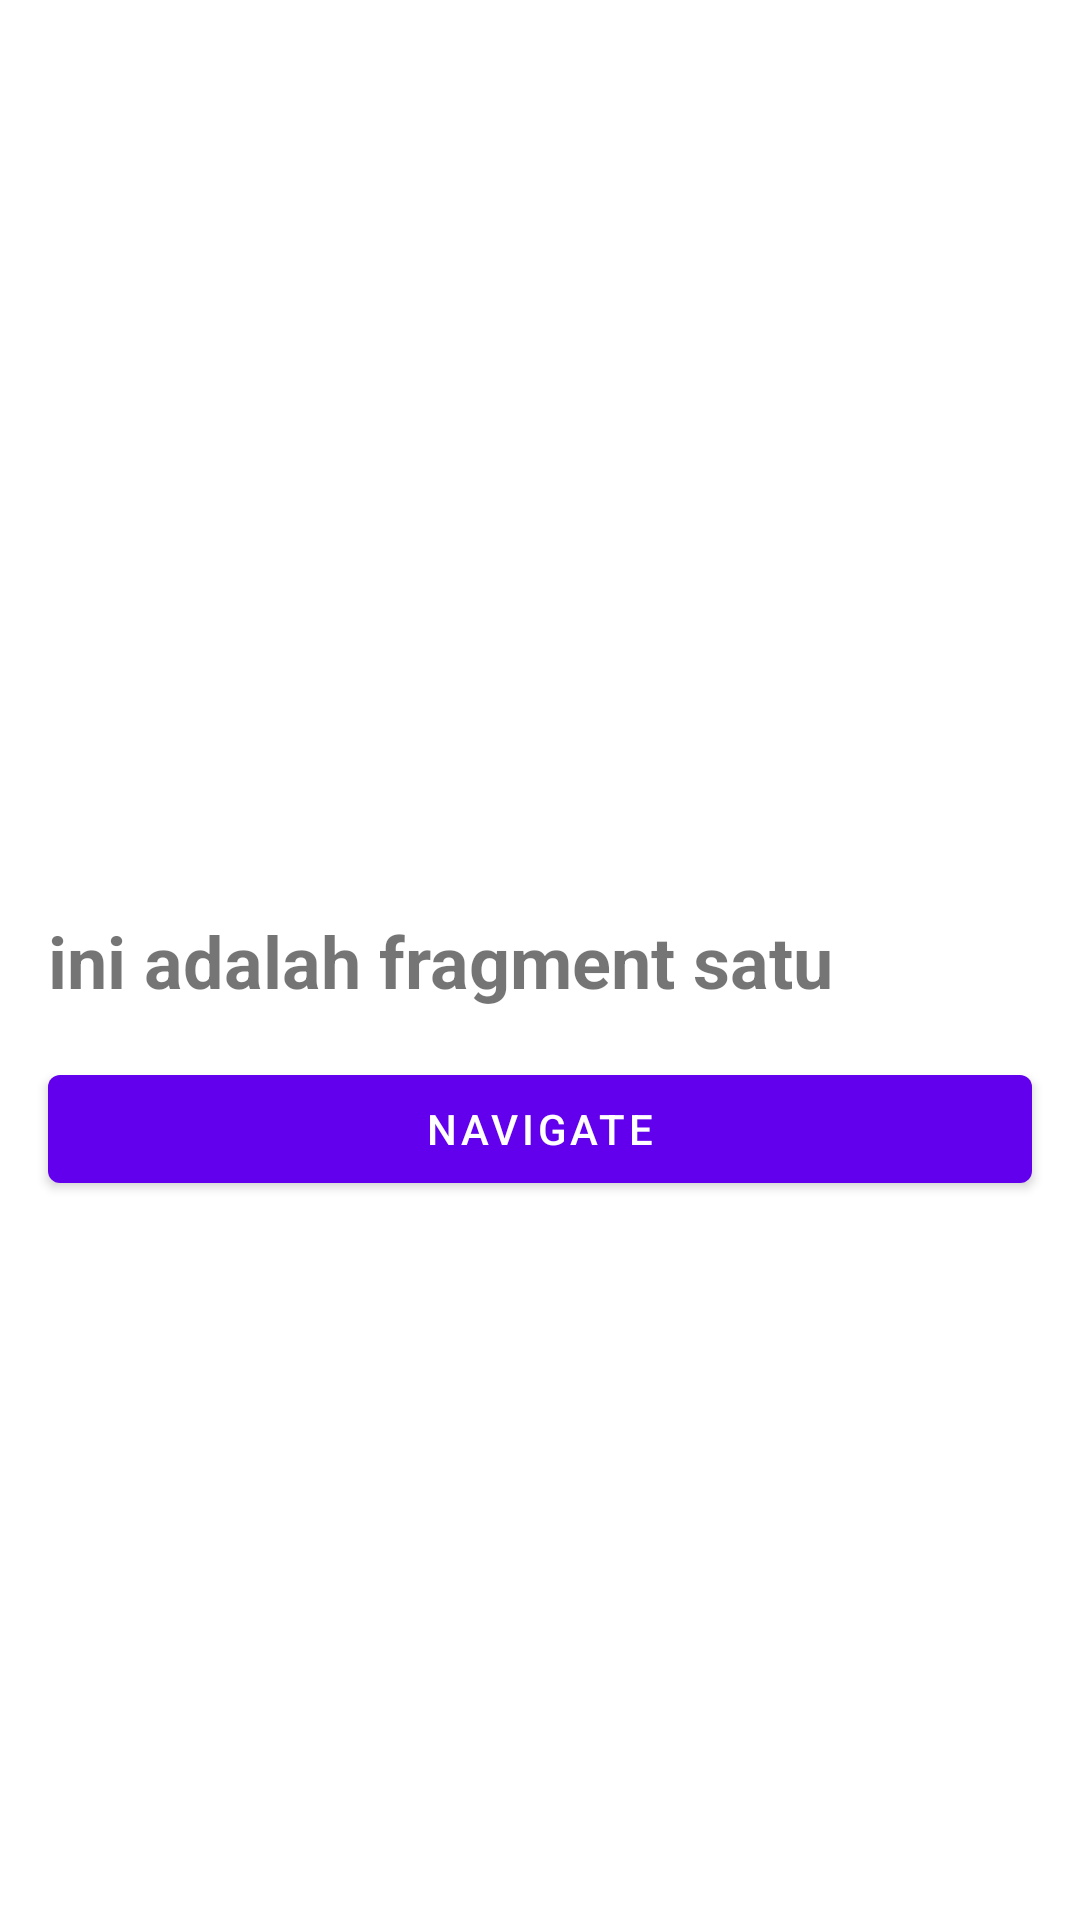

Produce the Android XML layout that renders to this screen, including the resource entries it uses.
<!-- AndroidManifest.xml: application theme Theme.SynrgyChapter3 -->
<!-- res/layout/fragment_first.xml -->
<?xml version="1.0" encoding="utf-8"?>
<androidx.constraintlayout.widget.ConstraintLayout
    xmlns:android="http://schemas.android.com/apk/res/android"
    android:layout_width="match_parent"
    android:layout_height="match_parent"
    xmlns:app="http://schemas.android.com/apk/res-auto">

    <TextView
        android:id="@+id/text"
        android:layout_width="0dp"
        android:layout_height="wrap_content"
        android:text="ini adalah fragment satu"
        android:textSize="24sp"
        android:textStyle="bold"
        android:layout_margin="16dp"
        app:layout_constraintTop_toTopOf="parent"
        app:layout_constraintBottom_toBottomOf="parent"
        app:layout_constraintStart_toStartOf="parent"
        app:layout_constraintEnd_toEndOf="parent"/>

    <com.google.android.material.button.MaterialButton
        android:id="@+id/button"
        android:layout_width="match_parent"
        android:layout_height="wrap_content"
        android:layout_margin="16dp"
        android:text="navigate"
        app:layout_constraintTop_toBottomOf="@id/text"
        app:layout_constraintStart_toStartOf="parent"
        app:layout_constraintEnd_toEndOf="parent"/>

</androidx.constraintlayout.widget.ConstraintLayout>
<!-- resources referenced by this layout -->
<resources>
  <style name="Theme.SynrgyChapter3" parent="Theme.MaterialComponents.DayNight.DarkActionBar">
          
          <item name="colorPrimary">@color/purple_500</item>
          <item name="colorPrimaryVariant">@color/purple_700</item>
          <item name="colorOnPrimary">@color/white</item>
          
          <item name="colorSecondary">@color/teal_200</item>
          <item name="colorSecondaryVariant">@color/teal_700</item>
          <item name="colorOnSecondary">@color/black</item>
          
          <item name="android:statusBarColor">?attr/colorPrimaryVariant</item>
          
      </style>
  <!-- not gathered from this repository: default colours our renderer supplied (Android Studio template values) -->
  <color name="purple_500">#FF6200EE</color>
  <color name="purple_700">#FF3700B3</color>
  <color name="teal_200">#FF03DAC5</color>
  <color name="teal_700">#FF018786</color>
  <color name="black">#FF000000</color>
  <color name="white">#FFFFFFFF</color>
</resources>
